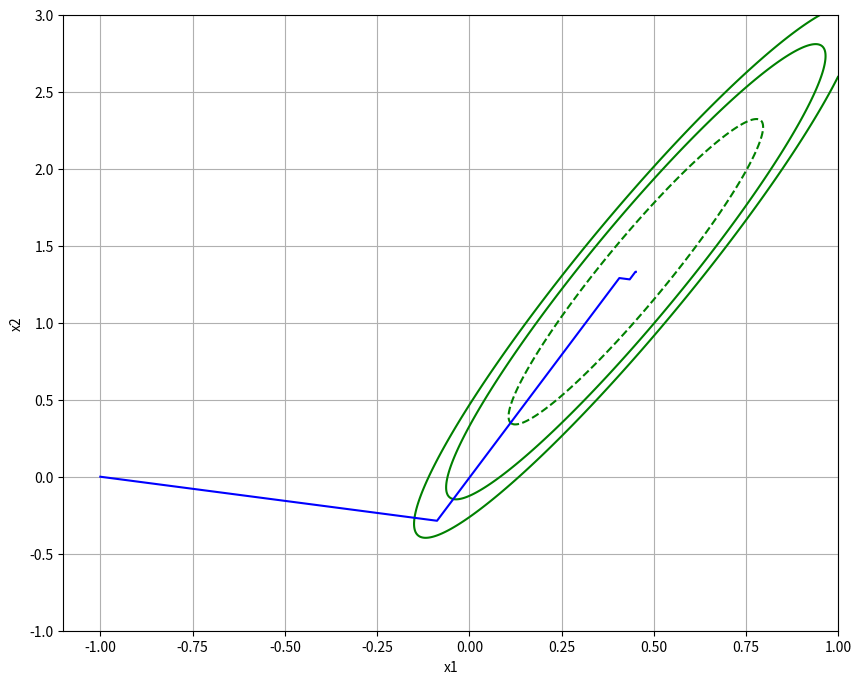
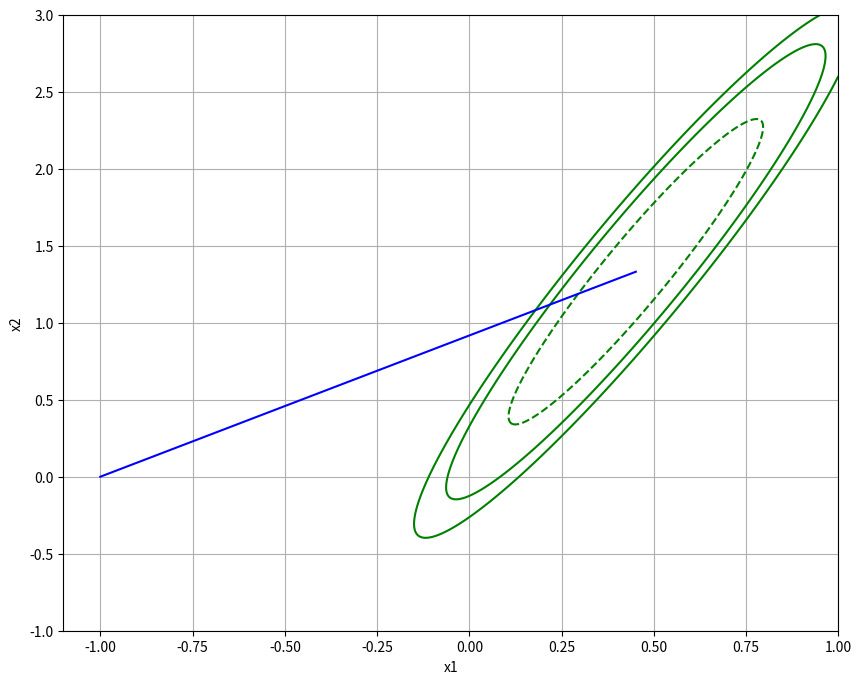

Recreate these plots in Python, in order.
import matplotlib.pyplot as plt  # ВЕРСИЯ 3.7.3
import numpy as np
from scipy.linalg import lu_factor, lu_solve
from scipy.optimize import minimize_scalar

########################################################################################################################
#################################   НАСТРОЙКИ   ########################################################################
start_point = [-1.0, 0.0]  # стартовая точка спусков
koef = [-4, 2, 6]  # коэффициенты для построения "колец" функции
# область рисования(увеличить если ваши кольца не отрисовываются полностью)
x1_min = -0.25
x1_max = 1
x2_min = -1
x2_max = 3

# ВАШ ВАРИАНТ
k1, k2, k3, k4, k5 = [405.45, - 267.3, 49.05, - 10, - 10]

# цвет линии сходимости, можно в формате HEX '#FF0000'
line_color = 'blue'
# цвет линий функции, можно в формате HEX '#FF0000'
f_color = 'green'


########################################################################################################################
########################################################################################################################
def f(x):
    x1 = x[0]
    x2 = x[1]
    return k1 * x1 ** 2 + k2 * x1 * x2 + k3 * x2 ** 2 + k4 * x1 + k5 * x2


gesse = np.matrix([
    [2 * k1, k2],
    [k2, 2 * k3]
])


def grad(x):
    x1 = x[0]
    x2 = x[1]
    return np.array([2 * k1 * x1 + k2 * x2 + k4, k2 * x1 + 2 * k3 * x2 + k5])


def plot_equations(n_values):
    x1 = np.linspace(x1_min, x1_max, 400)
    x2 = np.linspace(x2_min, x2_max, 400)
    x1, x2 = np.meshgrid(x1, x2)

    for n in n_values:
        plt.contour(x1, x2, f((x1, x2)), [n],
                    colors=[f_color])

    plt.xlabel('x1')
    plt.ylabel('x2')
    plt.grid(True)


def one(x):
    trajectory = [x]
    eps = 0.0001

    while len(trajectory) == 1 or np.linalg.norm(trajectory[-1] - trajectory[-2]) > eps:
        e = grad(trajectory[-1])
        r = minimize_scalar(lambda l: f(x - l * e)).x
        x = x - r * e
        trajectory.append(x)

    resx, resy = [], []
    for t in trajectory:
        print(t)
        resx.append(t[0])
        resy.append(t[1])
    return resx, resy


def two(x):
    x0 = np.matrix([[x[0]], [x[1]]])
    trajectory = [x0]
    lu, piv = lu_factor(gesse)
    t_1 = gesse * trajectory[-1]
    t_2 = grad(trajectory[-1]).reshape(-1, 1)
    b = t_1 - t_2
    res = lu_solve((lu, piv), b)
    trajectory.append(np.matrix(res))

    resx, resy = [], []
    for t in trajectory:
        t = t.reshape(-1)
        x, y = t.tolist()[0]
        print([x, y])
        resx.append(x)
        resy.append(y)
    return resx, resy


def main():
    plt.figure(figsize=(10, 8))
    plot_equations(koef)
    resx, resy = one(start_point)
    plt.plot(resx, resy, color=line_color)
    plt.savefig("one.png")
    plt.show()
    # 2
    plt.figure(figsize=(10, 8))
    plot_equations(koef)
    resx, resy = two(start_point)
    plt.plot(resx, resy, color=line_color)
    plt.savefig("two.png")
    plt.show()


if __name__ == '__main__':
    main()
